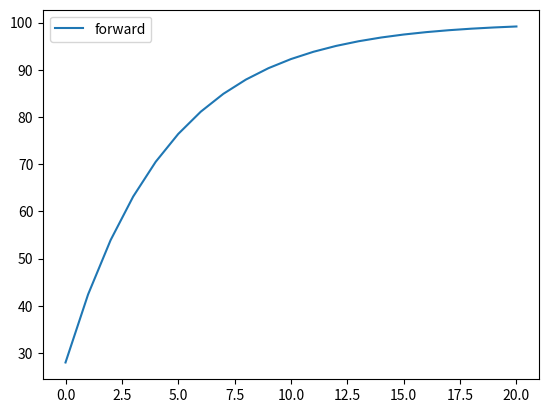

This figure's Python source:
import matplotlib.pyplot as plt

tau=5
dt=1
af=(tau-dt)/tau
print(af)
synI = 20
vth = 99

v0=10
vf=[]
while v0>0.0005:
    v0 = v0*af + synI
    vf.append(v0)
    if v0 >= vth:
        v0 = 0



plt.plot(vf, label='forward')

plt.legend()
plt.show()
